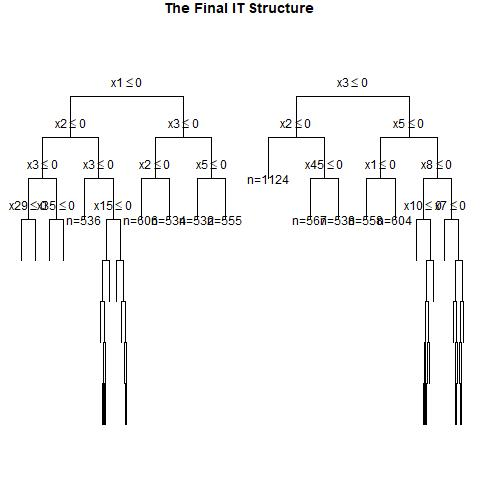

Data behind this chart, as committed beside it:
, x1, x2, x3, x4, x5, x6, x7, x8, x9, x10, x11, x12, x13, x14, x15, x16, x17, x18, x19, x20, x21, x22, x23
1, 1, 1, 1, 1, 1, 1, 0, 1, 0, 0, 0, 1, 1, 1, 0, 1, 1, 1, 1, 1, 1, 0, 0
2, 1, 1, 1, 0, 0, 1, 0, 1, 0, 1, 1, 1, 1, 0, 1, 0, 0, 1, 0, 1, 0, 0, 0
3, 1, 0, 1, 0, 0, 1, 0, 1, 0, 0, 1, 0, 1, 1, 1, 0, 0, 1, 1, 0, 0, 1, 1
4, 0, 0, 0, 1, 1, 0, 0, 1, 1, 0, 1, 1, 0, 0, 0, 1, 1, 1, 1, 1, 1, 1, 0
5, 0, 1, 1, 1, 0, 1, 0, 0, 1, 1, 0, 1, 1, 0, 0, 0, 1, 0, 1, 0, 0, 1, 1
6, 0, 1, 0, 0, 0, 0, 0, 1, 1, 0, 1, 0, 0, 1, 0, 1, 1, 0, 1, 1, 1, 0, 1
7, 0, 1, 1, 0, 0, 0, 1, 0, 0, 1, 0, 0, 0, 0, 1, 1, 1, 0, 0, 0, 1, 0, 0
8, 1, 1, 1, 0, 0, 1, 0, 1, 1, 1, 1, 1, 0, 1, 1, 1, 0, 1, 0, 1, 1, 1, 0
9, 0, 1, 0, 1, 0, 0, 0, 1, 0, 0, 0, 1, 0, 1, 0, 0, 1, 0, 0, 1, 1, 0, 0
10, 1, 1, 0, 1, 1, 0, 0, 1, 1, 1, 0, 1, 0, 1, 1, 1, 1, 0, 0, 0, 1, 0, 0
11, 0, 1, 0, 0, 0, 0, 0, 0, 1, 0, 1, 0, 1, 1, 0, 1, 0, 1, 1, 1, 1, 1, 0
12, 0, 0, 1, 1, 0, 0, 1, 0, 1, 1, 0, 1, 1, 0, 0, 1, 1, 0, 1, 0, 0, 0, 1
13, 1, 0, 0, 1, 1, 1, 1, 0, 1, 0, 1, 0, 1, 1, 1, 1, 1, 1, 1, 0, 1, 0, 0
14, 1, 0, 0, 0, 0, 0, 1, 1, 0, 0, 1, 0, 1, 1, 0, 0, 1, 0, 1, 1, 1, 1, 1
15, 0, 0, 0, 1, 1, 1, 0, 0, 1, 0, 0, 0, 0, 0, 1, 1, 0, 1, 1, 1, 1, 0, 0
16, 0, 0, 1, 0, 1, 1, 0, 1, 1, 1, 0, 0, 1, 0, 0, 1, 1, 0, 1, 1, 1, 1, 1
17, 1, 0, 0, 0, 0, 0, 0, 1, 0, 1, 0, 1, 0, 1, 1, 1, 1, 1, 0, 0, 0, 0, 0
18, 1, 0, 0, 0, 1, 1, 1, 1, 0, 1, 1, 1, 0, 1, 0, 0, 1, 1, 1, 0, 0, 0, 1
19, 0, 0, 0, 1, 0, 1, 0, 1, 1, 1, 1, 1, 1, 0, 0, 0, 1, 1, 1, 1, 1, 1, 1
20, 1, 1, 1, 1, 1, 0, 0, 1, 0, 1, 1, 0, 1, 0, 1, 1, 0, 0, 1, 0, 0, 1, 1
21, 0, 0, 1, 0, 1, 1, 0, 1, 0, 1, 1, 1, 1, 0, 0, 0, 1, 1, 1, 1, 1, 1, 1
22, 0, 0, 1, 1, 1, 0, 1, 1, 1, 0, 1, 1, 1, 0, 1, 0, 1, 1, 1, 1, 1, 0, 1
23, 0, 1, 1, 0, 0, 0, 1, 1, 1, 1, 1, 1, 0, 1, 0, 1, 1, 0, 0, 1, 1, 1, 0
24, 1, 1, 1, 0, 1, 1, 0, 1, 1, 1, 1, 1, 1, 0, 1, 0, 1, 0, 0, 1, 0, 0, 1
25, 1, 0, 0, 1, 1, 1, 0, 1, 1, 0, 0, 1, 1, 1, 1, 1, 1, 1, 0, 0, 0, 0, 0
26, 1, 1, 1, 0, 0, 1, 1, 1, 1, 1, 0, 0, 1, 0, 1, 0, 0, 0, 0, 0, 0, 1, 0
27, 1, 0, 0, 1, 0, 1, 1, 1, 0, 1, 0, 1, 1, 0, 1, 0, 0, 1, 1, 1, 1, 1, 1
28, 0, 0, 0, 0, 1, 0, 1, 1, 1, 1, 0, 0, 0, 0, 0, 0, 0, 0, 0, 0, 1, 1, 0
29, 1, 0, 1, 0, 0, 1, 0, 0, 1, 1, 0, 1, 1, 1, 1, 0, 1, 0, 0, 0, 1, 0, 0
30, 0, 0, 0, 0, 0, 1, 1, 1, 0, 1, 0, 0, 1, 1, 1, 1, 1, 0, 1, 1, 0, 0, 1
31, 1, 0, 0, 0, 1, 1, 0, 0, 0, 0, 1, 1, 0, 1, 1, 0, 1, 1, 1, 0, 0, 0, 1
32, 0, 1, 1, 1, 0, 1, 1, 1, 1, 0, 0, 1, 1, 1, 0, 1, 1, 0, 1, 1, 0, 1, 1
33, 0, 0, 1, 0, 1, 1, 0, 0, 0, 1, 0, 0, 1, 1, 0, 0, 1, 1, 0, 0, 1, 0, 0
34, 0, 1, 0, 0, 1, 1, 1, 0, 1, 0, 1, 1, 1, 1, 0, 1, 1, 0, 1, 0, 1, 1, 1
35, 0, 1, 0, 1, 0, 1, 1, 0, 0, 1, 1, 0, 1, 1, 1, 1, 1, 1, 0, 0, 0, 1, 1
36, 0, 0, 0, 0, 0, 0, 1, 1, 1, 1, 1, 0, 0, 1, 1, 0, 1, 0, 1, 0, 1, 0, 0
37, 1, 1, 0, 1, 0, 0, 1, 0, 0, 1, 1, 0, 0, 0, 0, 1, 0, 0, 1, 1, 1, 1, 1
38, 1, 0, 0, 0, 1, 1, 1, 0, 1, 1, 1, 1, 1, 0, 1, 0, 1, 0, 0, 1, 0, 0, 0
39, 0, 1, 1, 0, 0, 0, 0, 0, 0, 0, 0, 0, 0, 0, 0, 1, 0, 1, 1, 1, 0, 1, 1
40, 0, 0, 1, 0, 0, 0, 1, 1, 0, 0, 0, 0, 1, 0, 0, 1, 0, 1, 0, 1, 1, 0, 1
41, 1, 0, 0, 1, 0, 1, 0, 1, 0, 1, 1, 1, 1, 1, 0, 1, 0, 1, 1, 0, 1, 0, 0
42, 1, 1, 1, 1, 0, 1, 0, 0, 1, 0, 0, 0, 1, 0, 1, 1, 0, 1, 0, 0, 1, 0, 0
43, 0, 0, 1, 0, 1, 0, 0, 1, 1, 0, 0, 1, 1, 1, 0, 1, 1, 1, 1, 0, 1, 1, 0
44, 1, 1, 1, 0, 0, 0, 1, 0, 1, 0, 1, 1, 1, 0, 0, 0, 1, 0, 1, 1, 0, 0, 1
45, 1, 0, 0, 0, 0, 1, 0, 0, 1, 0, 0, 1, 0, 1, 0, 0, 0, 1, 1, 1, 1, 1, 1
46, 0, 0, 1, 1, 0, 1, 1, 1, 0, 0, 0, 1, 1, 1, 1, 1, 0, 0, 0, 1, 0, 0, 1
47, 1, 1, 0, 1, 1, 1, 0, 1, 1, 0, 1, 0, 0, 0, 0, 0, 0, 0, 0, 0, 0, 1, 0
48, 0, 1, 1, 1, 0, 1, 0, 1, 0, 0, 0, 1, 0, 0, 1, 1, 1, 0, 1, 0, 1, 1, 0
49, 1, 1, 1, 1, 1, 0, 1, 0, 1, 1, 1, 1, 0, 0, 0, 0, 0, 0, 1, 1, 1, 0, 1
50, 1, 0, 0, 0, 1, 1, 0, 1, 0, 0, 1, 1, 1, 1, 1, 0, 1, 1, 1, 0, 0, 0, 1
51, 1, 0, 1, 0, 1, 1, 1, 0, 0, 0, 0, 1, 0, 0, 0, 1, 0, 1, 0, 0, 1, 1, 1
52, 0, 0, 1, 1, 0, 0, 1, 0, 1, 0, 0, 0, 0, 0, 0, 1, 0, 1, 1, 1, 0, 1, 1
53, 1, 0, 1, 1, 0, 1, 0, 0, 0, 0, 0, 1, 1, 0, 0, 1, 0, 0, 0, 0, 1, 1, 0
54, 0, 1, 1, 1, 1, 0, 0, 1, 1, 1, 0, 1, 0, 0, 0, 0, 1, 1, 1, 1, 0, 0, 1
55, 0, 0, 1, 1, 0, 1, 1, 0, 1, 1, 1, 0, 0, 0, 0, 1, 0, 1, 1, 1, 1, 1, 1
56, 0, 1, 0, 1, 0, 0, 1, 0, 0, 0, 0, 0, 0, 0, 1, 0, 0, 1, 0, 1, 1, 0, 1
57, 0, 0, 0, 0, 0, 0, 0, 0, 1, 0, 1, 1, 1, 0, 1, 0, 1, 1, 0, 1, 0, 1, 1
58, 1, 1, 0, 0, 0, 1, 1, 0, 1, 0, 1, 1, 0, 1, 0, 1, 1, 0, 0, 1, 0, 0, 0
59, 1, 1, 0, 0, 1, 1, 1, 0, 1, 0, 0, 1, 1, 1, 1, 0, 0, 0, 1, 0, 1, 1, 0
60, 1, 0, 0, 1, 0, 0, 0, 1, 0, 0, 0, 1, 1, 0, 1, 1, 0, 0, 1, 0, 1, 1, 1
... 940 more rows
